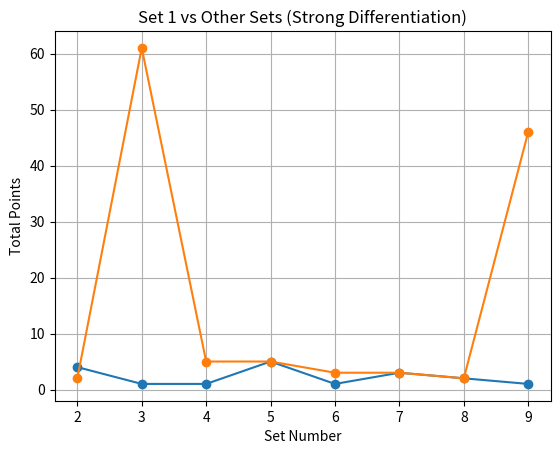

Write Python code to recreate this figure.
# -*- coding: utf-8 -*-
"""
Created on Thu Aug 29 21:12:02 2024

[redacted]
"""

import random
import matplotlib.pyplot as plt

# Function to generate the sets with fixed size
def generate_fixed_size_sets(num_sets, num_elements):
    available_numbers = list(range(num_sets))
    list_of_sets = []

    for i in range(num_sets):
        while True:
            random_numbers = random.sample(available_numbers, num_elements)
            if i in random_numbers:
                random_numbers = [num if num != i else random.choice([n for n in available_numbers if n != i]) for num in random_numbers]
            if random_numbers not in list_of_sets:
                list_of_sets.append(random_numbers)
                break

    return list_of_sets

# Function to generate the sets with irregular size
def generate_irregular_size_sets(num_sets, min_elements, max_elements):
    available_numbers = list(range(num_sets))
    list_of_sets = []

    for i in range(num_sets):
        while True:
            num_elements = random.randint(min_elements, max_elements)
            random_numbers = random.sample(available_numbers, num_elements)
            if i in random_numbers:
                random_numbers = [num if num != i else random.choice([n for n in available_numbers if n != i]) for num in random_numbers]
            if random_numbers not in list_of_sets:
                list_of_sets.append(random_numbers)
                break

    return list_of_sets

# Function to mark repeated elements with "(c)"
def mark_repeats_with_c(elements, repeated_elements):
    return [f"{el}(c)" if el in repeated_elements else str(el) for el in elements]

# Function to process levels and apply differentiation (weak or strong)
def process_levels_until_c(set_num_a, set_num_b, sets_dict, differentiation='weak'):
    general_list = []
    marked_levels = []

    def find_cross_repeats(current_a, current_b, all_previous_elements):
        """Find elements that are repeated across the left and right sides."""
        cross_repeats = set()
        for el in current_a:
            if el in current_b:
                cross_repeats.add(el)
            for level in all_previous_elements:
                if differentiation == 'strong' and el in level[len(level)//2:]:
                    cross_repeats.add(el)
        
        for el in current_b:
            for level in all_previous_elements:
                if differentiation == 'strong' and el in level[:len(level)//2]:
                    cross_repeats.add(el)
        
        return cross_repeats

    level_0_elements = [set_num_a, set_num_b]
    general_list.append(level_0_elements)
    
    marked_level_0 = mark_repeats_with_c(level_0_elements, set())
    marked_levels.append(marked_level_0)

    # Print 0th level and iteration explicitly
    print(f"\nLevel 0: {marked_level_0[0]}; {marked_level_0[1]}")
    print(f"0th iteration repetitions: {marked_level_0[0]}; {marked_level_0[1]}")
    
    current_a = sets_dict[set_num_a]
    current_b = sets_dict[set_num_b]

    level = 1
    while True:
        print(f"\nLevel {level}: {current_a}; {current_b}")
        level_elements = current_a + current_b
        general_list.append(level_elements)

        # Print whether weak or strong differentiation is applied
        if differentiation == 'weak':
            print("Applying Weak Differentiation")
            cross_repeats = set()
            for element in level_elements:
                if level_elements.count(element) > 1:
                    cross_repeats.add(element)
                for element_prev in general_list[:-1]:
                    if element in element_prev:
                        cross_repeats.add(element)
        else:
            print("Applying Strong Differentiation")
            cross_repeats = find_cross_repeats(current_a, current_b, general_list[:-1])

        marked_level_left = mark_repeats_with_c(current_a, cross_repeats)
        marked_level_right = mark_repeats_with_c(current_b, cross_repeats)

        for i in range(len(marked_levels)):
            left_size = len(general_list[i]) // 2
            marked_levels[i] = (
                mark_repeats_with_c(general_list[i][:left_size], cross_repeats) +
                mark_repeats_with_c(general_list[i][left_size:], cross_repeats)
            )

        marked_levels.append(marked_level_left + marked_level_right)

        print(f"{level}th iteration repetitions:")
        print(f"{', '.join(marked_level_left)} ; {', '.join(marked_level_right)}")

        for i in range(level + 1):
            left_size = len(marked_levels[i]) // 2
            if all("(c)" in el for el in marked_levels[i][:left_size]) or all("(c)" in el for el in marked_levels[i][left_size:]):
                print(f"\nStopping at Level {level} because one side is fully canceled.")
                total_points = 0
                for j in range(level + 1):
                    points = sum(el.count("(c)") for el in marked_levels[j])
                    total_points += points * j
                print(f"Total points: {total_points}")
                return total_points

        # Prepare for the next level
        next_a = []
        next_b = []
        for num in current_a:
            next_a.extend(sets_dict.get(num, [num]))
        for num in current_b:
            next_b.extend(sets_dict.get(num, [num]))

        current_a = next_a
        current_b = next_b
        level += 1

# Function to compare Set 1 with all other sets
def compare_set_1_with_others(num_sets, num_elements, differentiation='weak', irregular=False, min_elements=None, max_elements=None):
    if irregular:
        sets_list = generate_irregular_size_sets(num_sets, min_elements, max_elements)
    else:
        sets_list = generate_fixed_size_sets(num_sets, num_elements)

    sets_dict = {i: sets_list[i] for i in range(num_sets)}

    print("Generated Sets:")
    for idx, numbers_set in enumerate(sets_list):
        print(f"Set {idx}: {numbers_set}")

    results = []

    for i in range(2, num_sets):
        print(f"\nComparing Set 1 with Set {i}:")
        points = process_levels_until_c(1, i, sets_dict, differentiation=differentiation)
        results.append(points)

    plt.plot(range(2, num_sets), results, marker='o')
    plt.title(f'Set 1 vs Other Sets ({differentiation.capitalize()} Differentiation)')
    plt.xlabel('Set Number')
    plt.ylabel('Total Points')
    plt.grid(True)
    plt.show()

# Example usage:
num_sets = 10  # Number of sets
num_elements = 3  # Number of elements per set

# For irregular size, specify the range of elements
min_elements = 2
max_elements = 5

# Compare using fixed size and weak differentiation
compare_set_1_with_others(num_sets, num_elements, differentiation='weak', irregular=False)

# Compare using irregular size and strong differentiation
compare_set_1_with_others(num_sets, num_elements, differentiation='strong', irregular=True, min_elements=min_elements, max_elements=max_elements)
